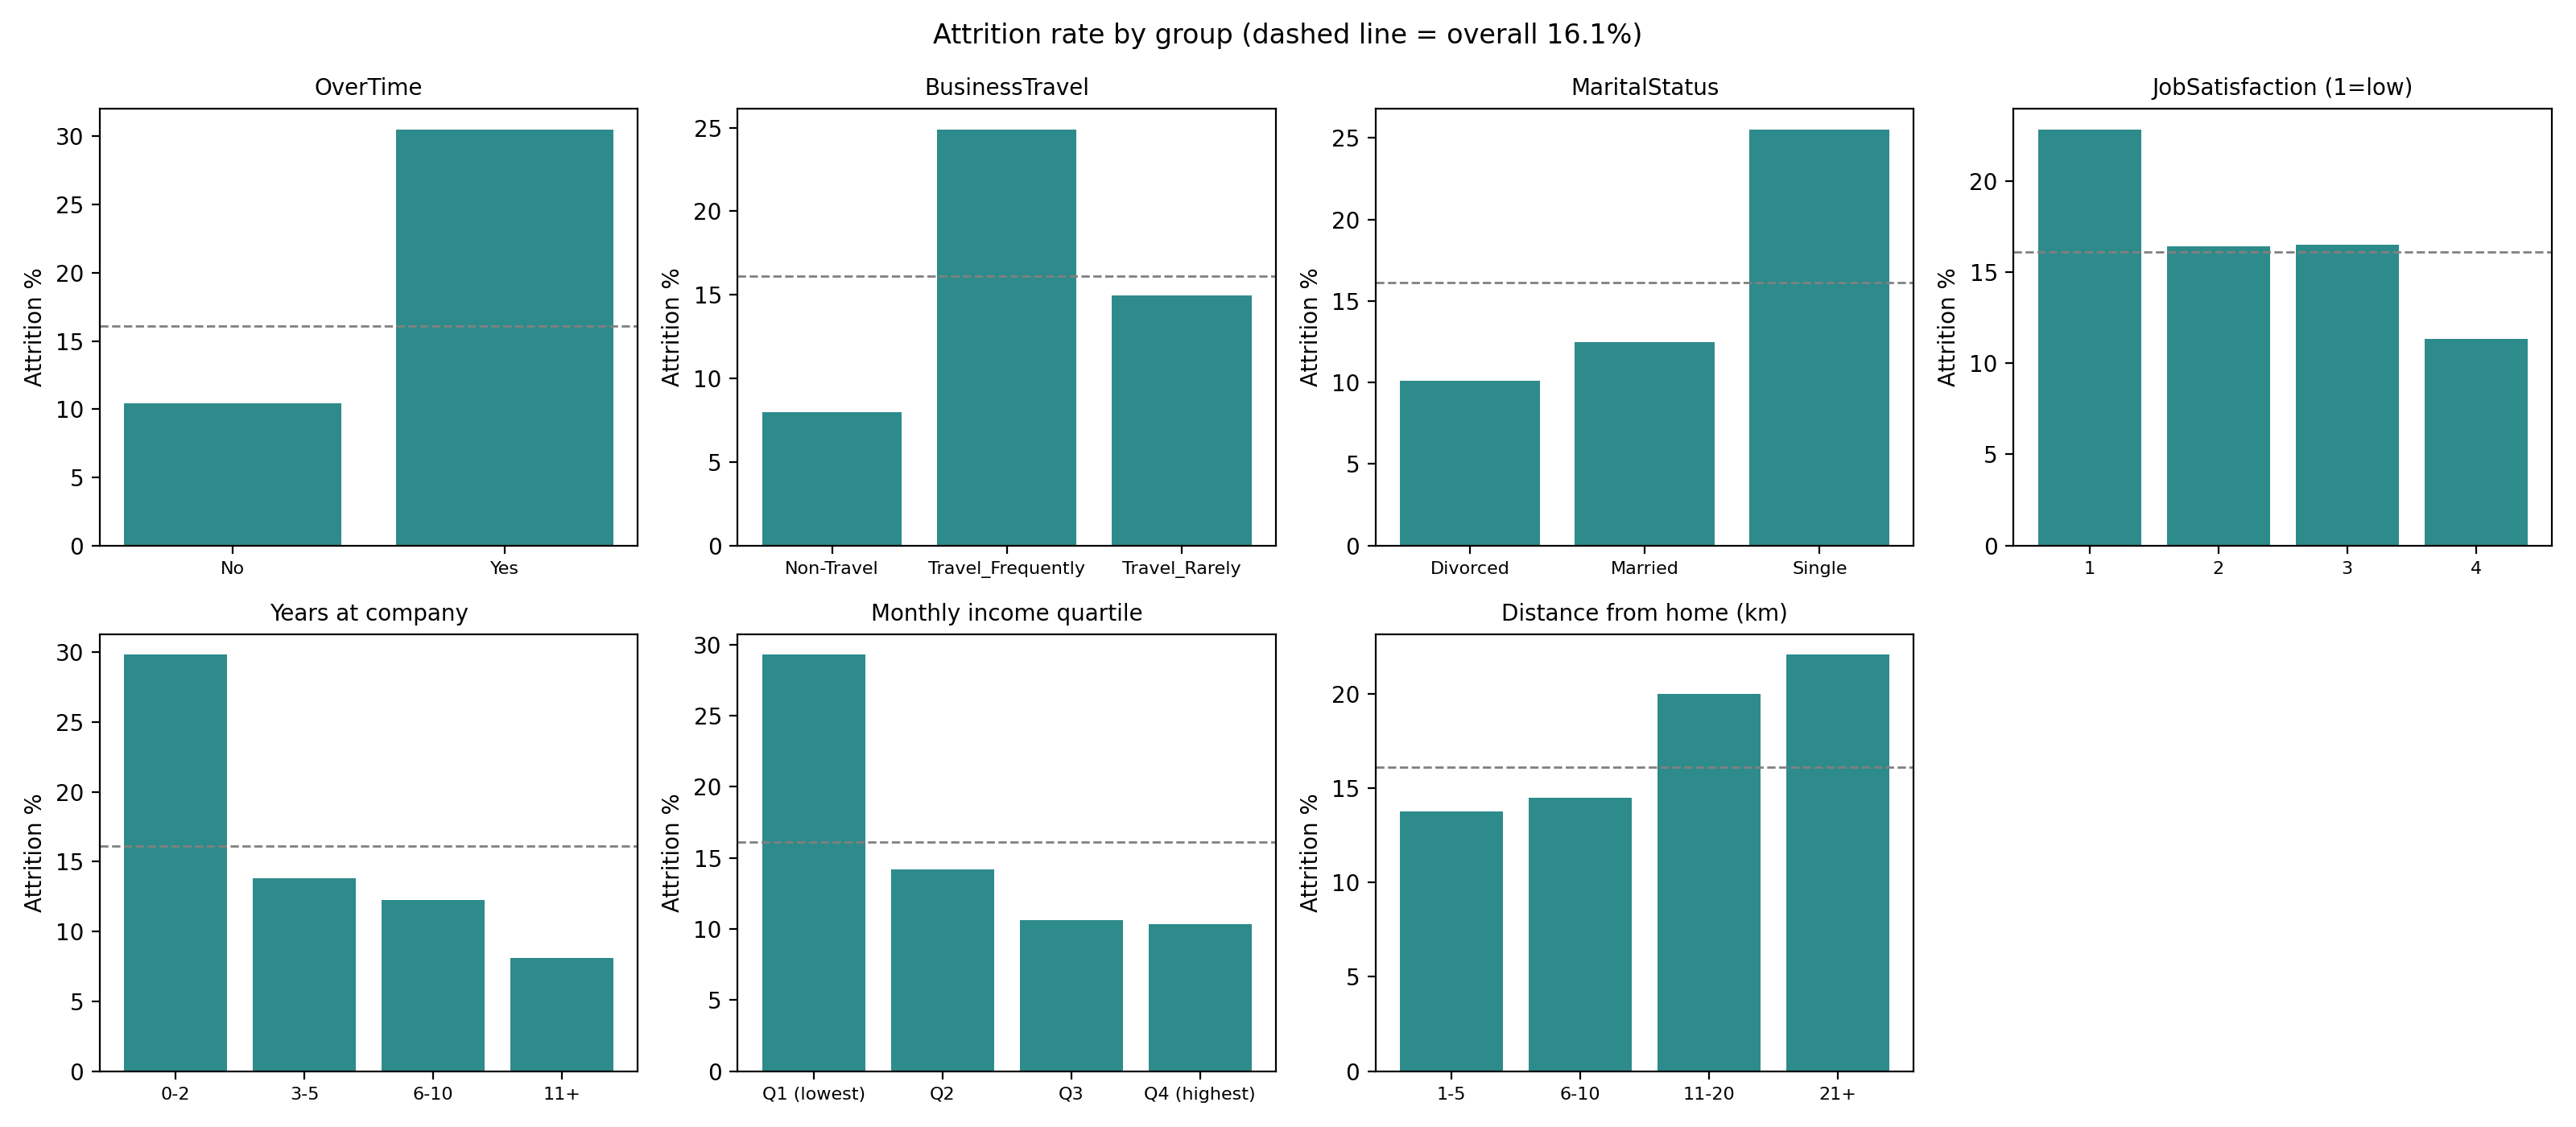

Values plotted in this chart, from the file beside it:
variable, group, attrition_rate_pct, employees
OverTime, No, 10.4, 1054
OverTime, Yes, 30.5, 416
BusinessTravel, Non-Travel, 8.0, 150
BusinessTravel, Travel_Frequently, 24.9, 277
BusinessTravel, Travel_Rarely, 15.0, 1043
MaritalStatus, Divorced, 10.1, 327
MaritalStatus, Married, 12.5, 673
MaritalStatus, Single, 25.5, 470
JobSatisfaction (1=low), 1, 22.8, 289
JobSatisfaction (1=low), 2, 16.4, 280
JobSatisfaction (1=low), 3, 16.5, 442
JobSatisfaction (1=low), 4, 11.3, 459
Years at company, 0-2, 29.8, 342
Years at company, 3-5, 13.8, 434
Years at company, 6-10, 12.3, 448
Years at company, 11+, 8.1, 246
Monthly income quartile, Q1 (lowest), 29.3, 369
Monthly income quartile, Q2, 14.2, 366
Monthly income quartile, Q3, 10.6, 367
Monthly income quartile, Q4 (highest), 10.3, 368
Distance from home (km), 1-5, 13.8, 632
Distance from home (km), 6-10, 14.5, 394
Distance from home (km), 11-20, 20.0, 240
Distance from home (km), 21+, 22.1, 204
